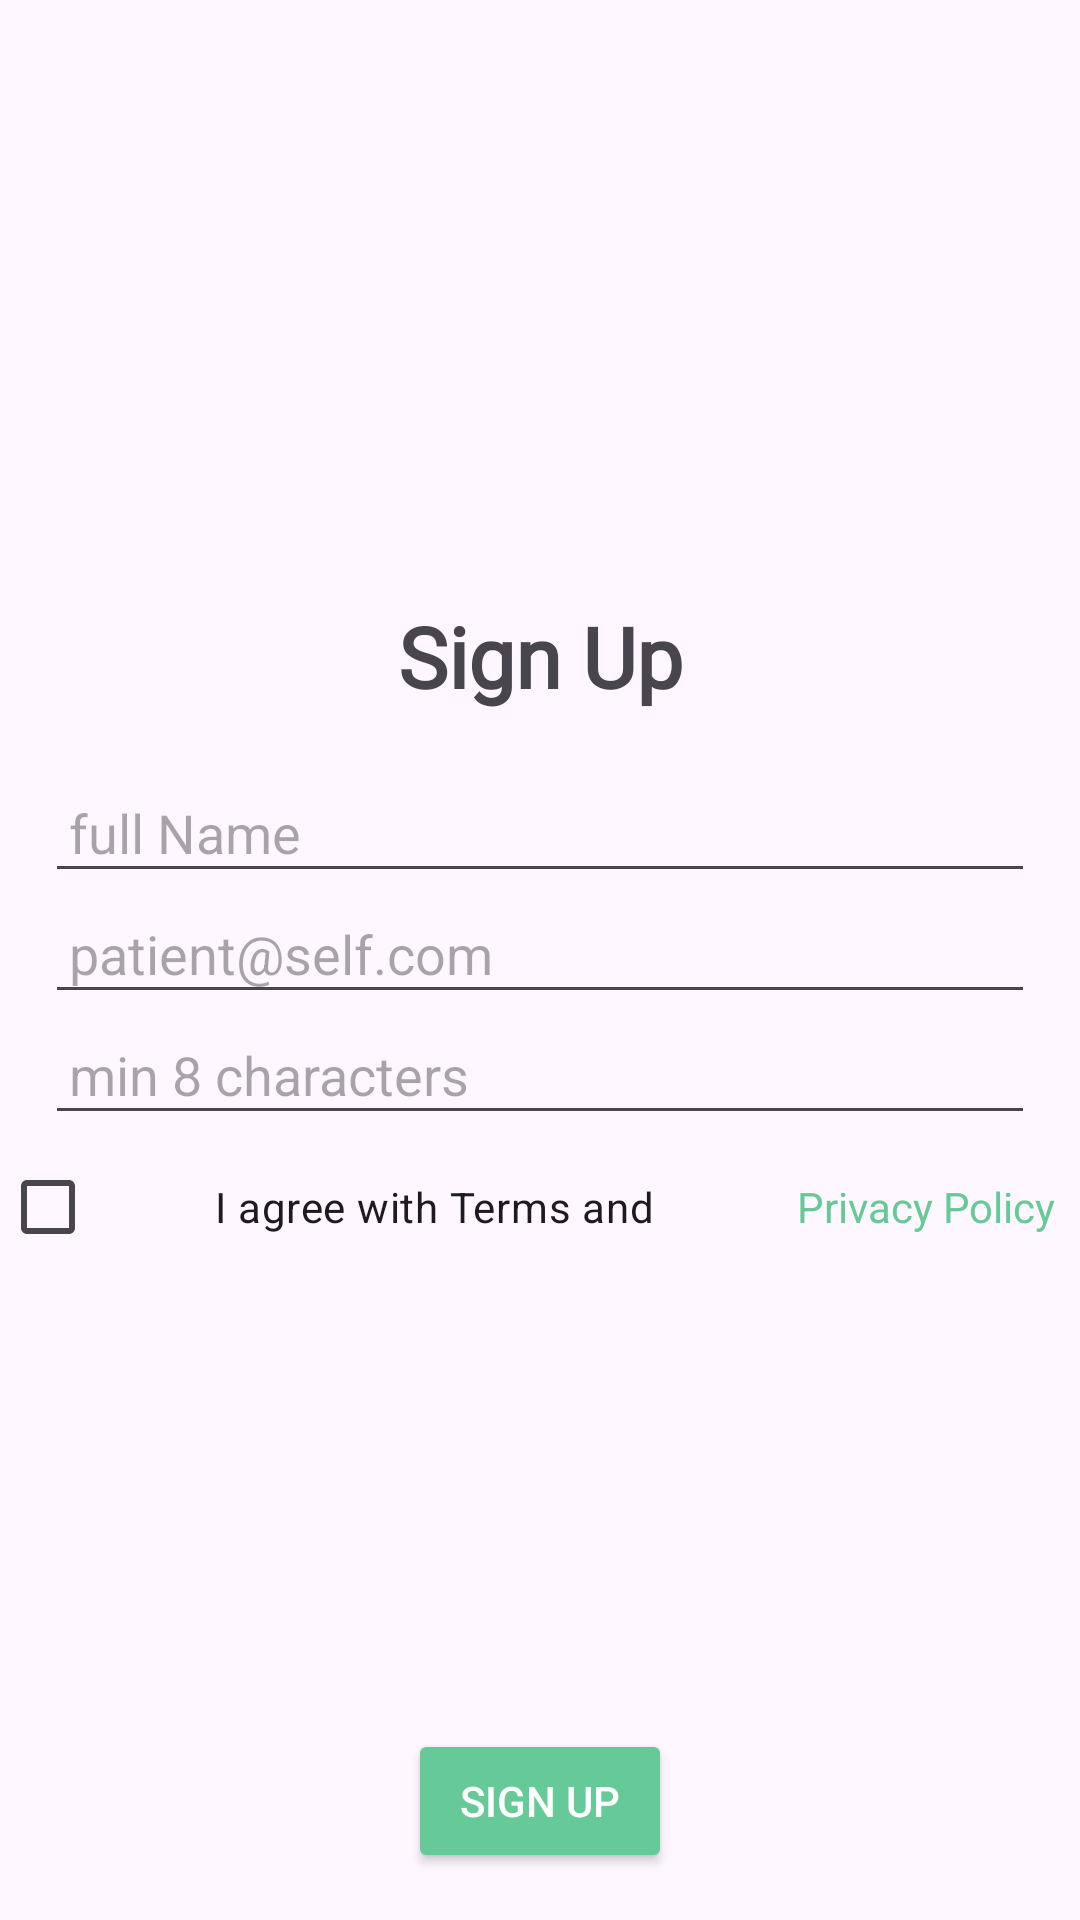

Produce the Android XML layout that renders to this screen, including the resource entries it uses.
<!-- AndroidManifest.xml: application theme Theme.AppKlinik -->
<!-- res/layout/activity_page_register.xml -->
<?xml version="1.0" encoding="utf-8"?>
<androidx.constraintlayout.widget.ConstraintLayout xmlns:android="http://schemas.android.com/apk/res/android"
    xmlns:app="http://schemas.android.com/apk/res-auto"
    xmlns:tools="http://schemas.android.com/tools"
    android:id="@+id/main"
    android:layout_width="match_parent"
    android:layout_height="match_parent"
    tools:context=".PageRegister">

    <LinearLayout
        android:layout_width="match_parent"
        android:layout_height="match_parent"
        android:orientation="vertical">

        <ImageView
            android:id="@+id/imageView2"
            android:layout_width="match_parent"
            android:layout_height="50sp"
            app:srcCompat="@drawable/logo"
            android:layout_marginTop="100sp"/>


        <TextView
            android:id="@+id/textView5"
            android:layout_width="match_parent"
            android:layout_height="wrap_content"
            android:layout_marginTop="50sp"
            android:fontFamily="@font/gilda_display"
            android:gravity="center"
            android:text="Sign Up"
            android:textSize="28sp"
            android:textStyle="bold" />

        <EditText
            android:id="@+id/editTextText"
            android:layout_width="match_parent"
            android:layout_height="wrap_content"
            android:layout_marginTop="20sp"
            android:ems="10"
            android:layout_marginRight="15sp"
            android:hint="full Name"
            android:layout_marginLeft="15sp"
            android:padding="8sp"
            android:inputType="text" />

        <EditText
            android:id="@+id/editTextTextEmailAddress"
            android:layout_width="match_parent"
            android:layout_height="wrap_content"
            android:ems="10"
            android:padding="8sp"
            android:layout_marginLeft="15sp"
            android:layout_marginRight="15sp"
            android:hint="patient@self.com"
            android:inputType="textEmailAddress" />

        <EditText
            android:id="@+id/editTextTextPassword"
            android:layout_width="match_parent"
            android:layout_height="wrap_content"
            android:ems="10"
            android:padding="8sp"
            android:layout_marginLeft="15sp"
            android:layout_marginRight="15sp"
            android:hint="min 8 characters"
            android:inputType="textPassword" />

        <LinearLayout
            android:layout_width="match_parent"
            android:layout_height="wrap_content"
            android:orientation="horizontal">

            <CheckBox
                android:id="@+id/checkBox"
                android:layout_width="wrap_content"
                android:layout_height="wrap_content"
                android:layout_weight="1"
                android:text="I agree with Terms and"
                android:textAlignment="center"/>

            <TextView
                android:id="@+id/textView6"
                android:layout_width="wrap_content"
                android:layout_height="wrap_content"
                android:padding="8sp"
                android:text="Privacy Policy"
                android:textAlignment="viewStart"
                android:textColor="#66CA98" />
        </LinearLayout>

        <Button
            android:id="@+id/buttonsignup"
            android:layout_width="wrap_content"
            android:layout_height="wrap_content"
            android:text="sign up"
            android:backgroundTint="#66CA98"
            android:layout_gravity="center"
            android:textColor="@color/white"
            android:layout_marginTop="150sp"/>

        <LinearLayout
            android:layout_width="match_parent"
            android:layout_height="match_parent"
            android:orientation="horizontal"
            >

            <TextView
                android:id="@+id/TxtAccount"
                android:layout_width="wrap_content"
                android:layout_height="wrap_content"
                android:layout_weight="1"
                android:text="Have Account?"
                android:padding="6sp"
                android:textAlignment="textEnd"
                android:layout_marginLeft="20sp"/>

            <TextView
                android:id="@+id/textView8"
                android:layout_width="wrap_content"
                android:layout_height="wrap_content"
                android:layout_weight="1"
                android:text="Sign Up"
                android:textColor="#66CA98"
                android:padding="6sp"/>
        </LinearLayout>


    </LinearLayout>
</androidx.constraintlayout.widget.ConstraintLayout>
<!-- resources referenced by this layout -->
<resources>
  <style name="Theme.AppKlinik" parent="Base.Theme.AppKlinik" />
  <style name="Base.Theme.AppKlinik" parent="Theme.Material3.DayNight.NoActionBar">
          
          
      </style>
  <!-- not gathered from this repository: default colours our renderer supplied (Android Studio template values) -->
  <color name="white">#FFFFFFFF</color>
</resources>
